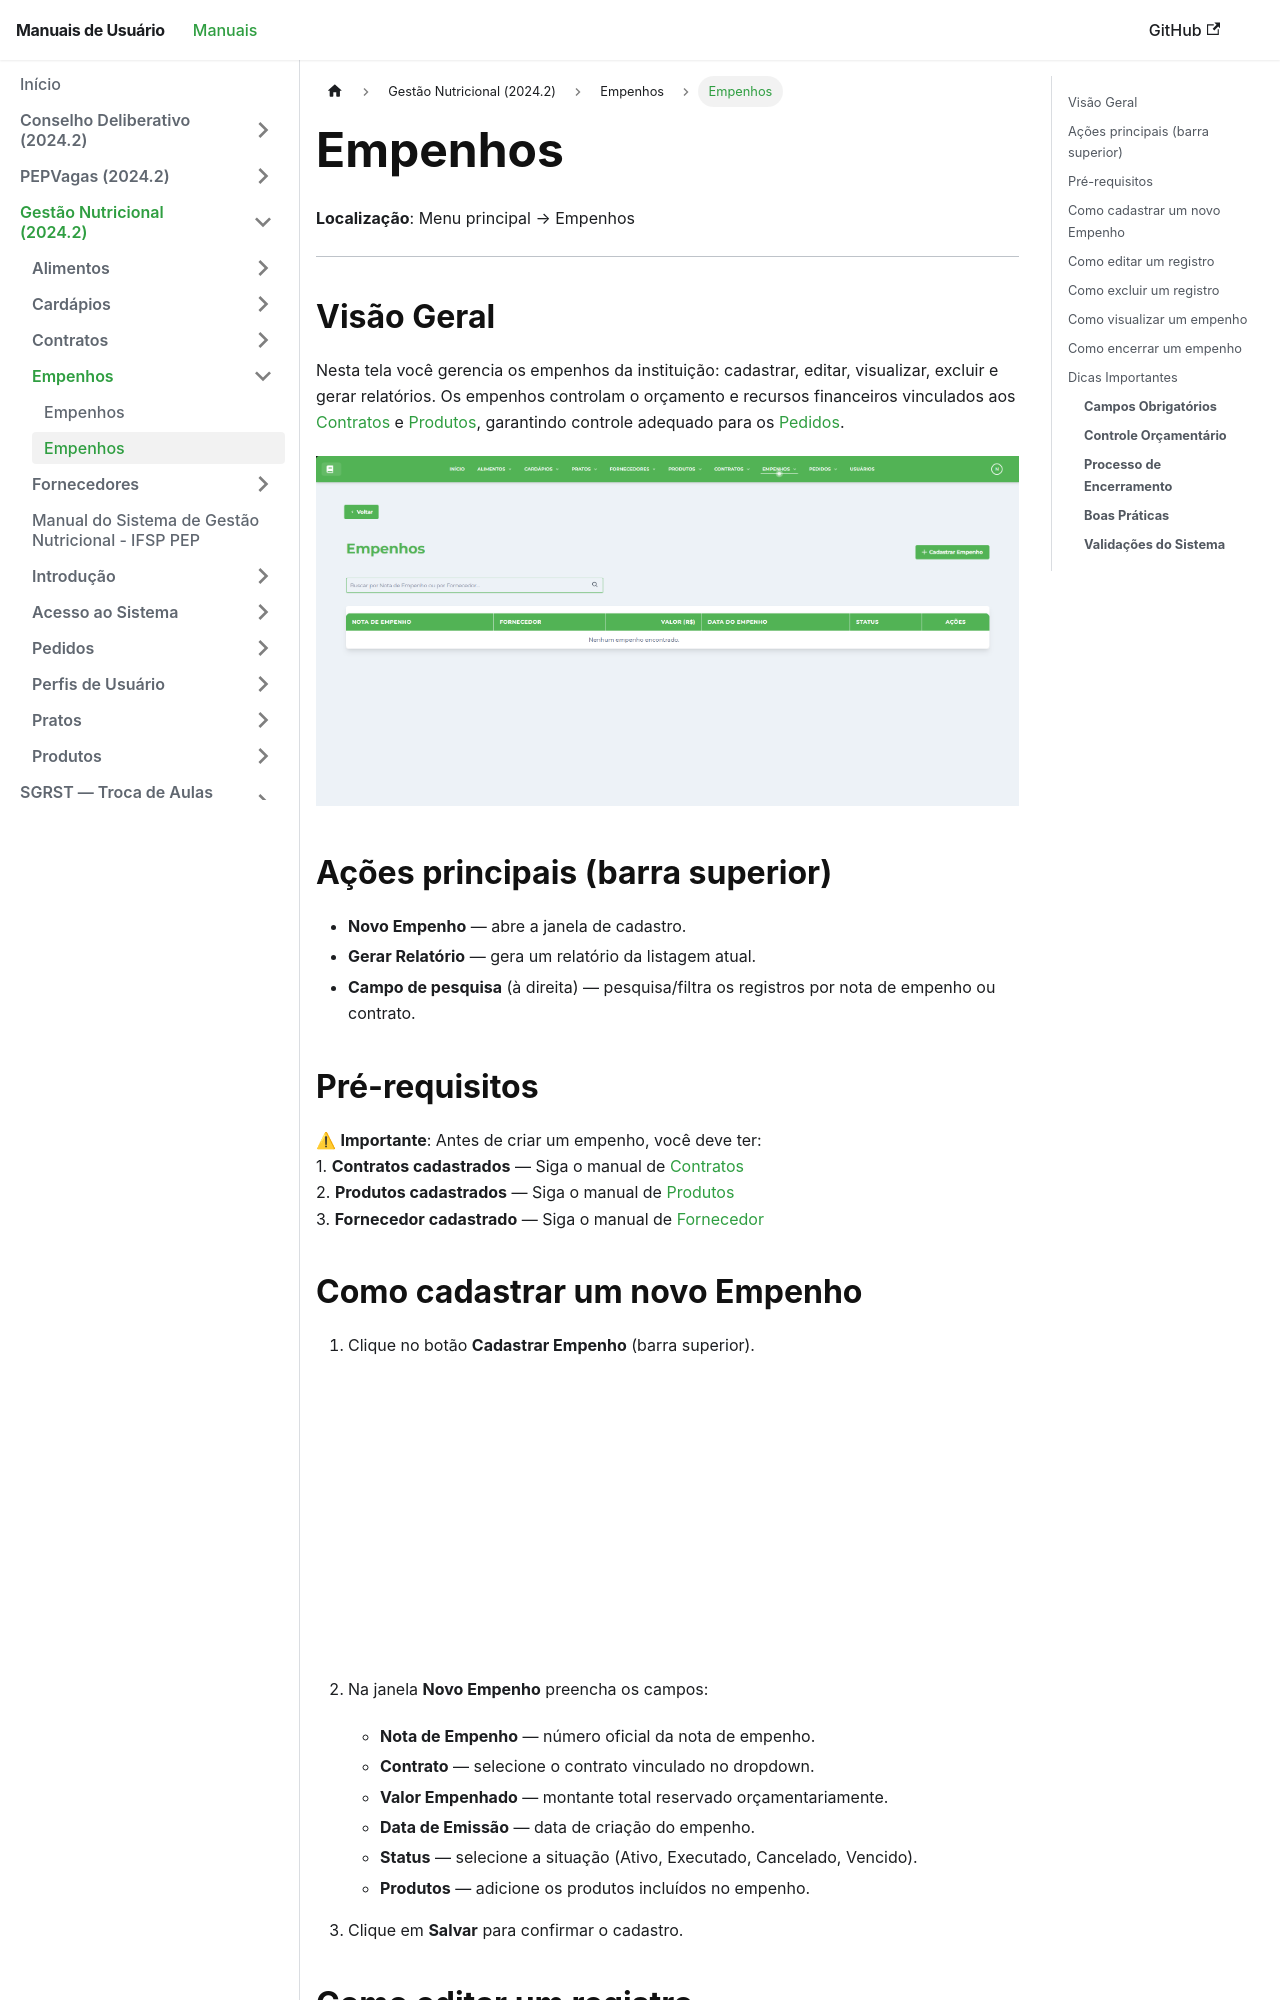

repository: Fabrica-de-Software-Academica-IFSP-PEP/Manuais · page: 2024-2-GestaoNutricionalIFSP/empenho/tutoriais-empenho/index.html · generator: docusaurus

---
title: "Empenhos"
---

# Empenhos

**Localização**: Menu principal → Empenhos

* * *

## Visão Geral

Nesta tela você gerencia os empenhos da instituição: cadastrar, editar, visualizar, excluir e gerar relatórios. Os empenhos controlam o orçamento e recursos financeiros vinculados aos [Contratos](../../contrato/tutoriais-contrato/) e [Produtos](../../produto/tutoriais-produto/), garantindo controle adequado para os [Pedidos](../../pedido/tutoriais-pedido/).

[![Tela de Empenhos Cadastrados](../../img/telaempenho/telaempenhos.png)](../../img/telaempenho/telaempenhos.png)

## Ações principais (barra superior)

*   **Novo Empenho** — abre a janela de cadastro.
*   **Gerar Relatório** — gera um relatório da listagem atual.
*   **Campo de pesquisa** (à direita) — pesquisa/filtra os registros por nota de empenho ou contrato.

## Pré-requisitos

⚠ **Importante**: Antes de criar um empenho, você deve ter:  
1\. **Contratos cadastrados** — Siga o manual de [Contratos](../../contrato/tutoriais-contrato/)  
2\. **Produtos cadastrados** — Siga o manual de [Produtos](../../produto/tutoriais-produto/)  
3\. **Fornecedor cadastrado** — Siga o manual de [Fornecedor](../../fornecedor/tutoriais-fornecedor/)
